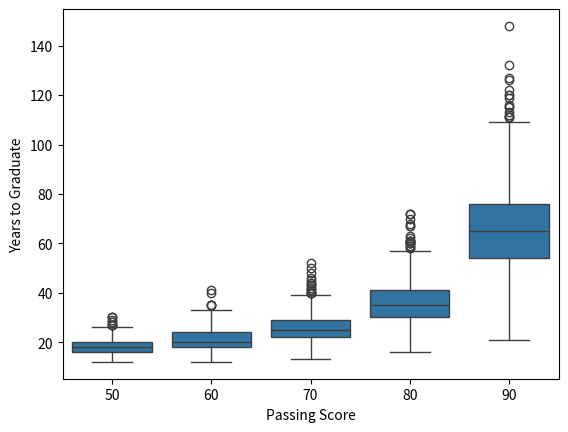

Generate this figure with matplotlib:
from random import uniform
import pandas as pd
import seaborn as sns
import matplotlib.pyplot as plt

passing_score = 50
curve = 0
report_card = pd.DataFrame(columns=["passing_score", "student", "years"])
year = 0
grade = 1
student = 1

while passing_score < 100:
    student = 1
    while student < 1000:
        grade = 1
        year = 0
        while grade <= 12:
            score = uniform(curve, 100)
            if score > passing_score:
                grade += 1
                curve = score - 50 #* grade
                year += 1
            elif score <= passing_score:
                year += 1
        x_df = pd.DataFrame({"passing_score": passing_score,
                             "student": student,
                             "years": year},
                             index=[0])
        report_card = pd.concat([report_card,x_df], ignore_index=True)
        student += 1
    passing_score += 10

sns_plot = sns.boxplot(x="passing_score", y="years", data=report_card)
sns_plot.set(xlabel='Passing Score', ylabel='Years to Graduate')
sns_plot.figure.savefig("graduation.png")
